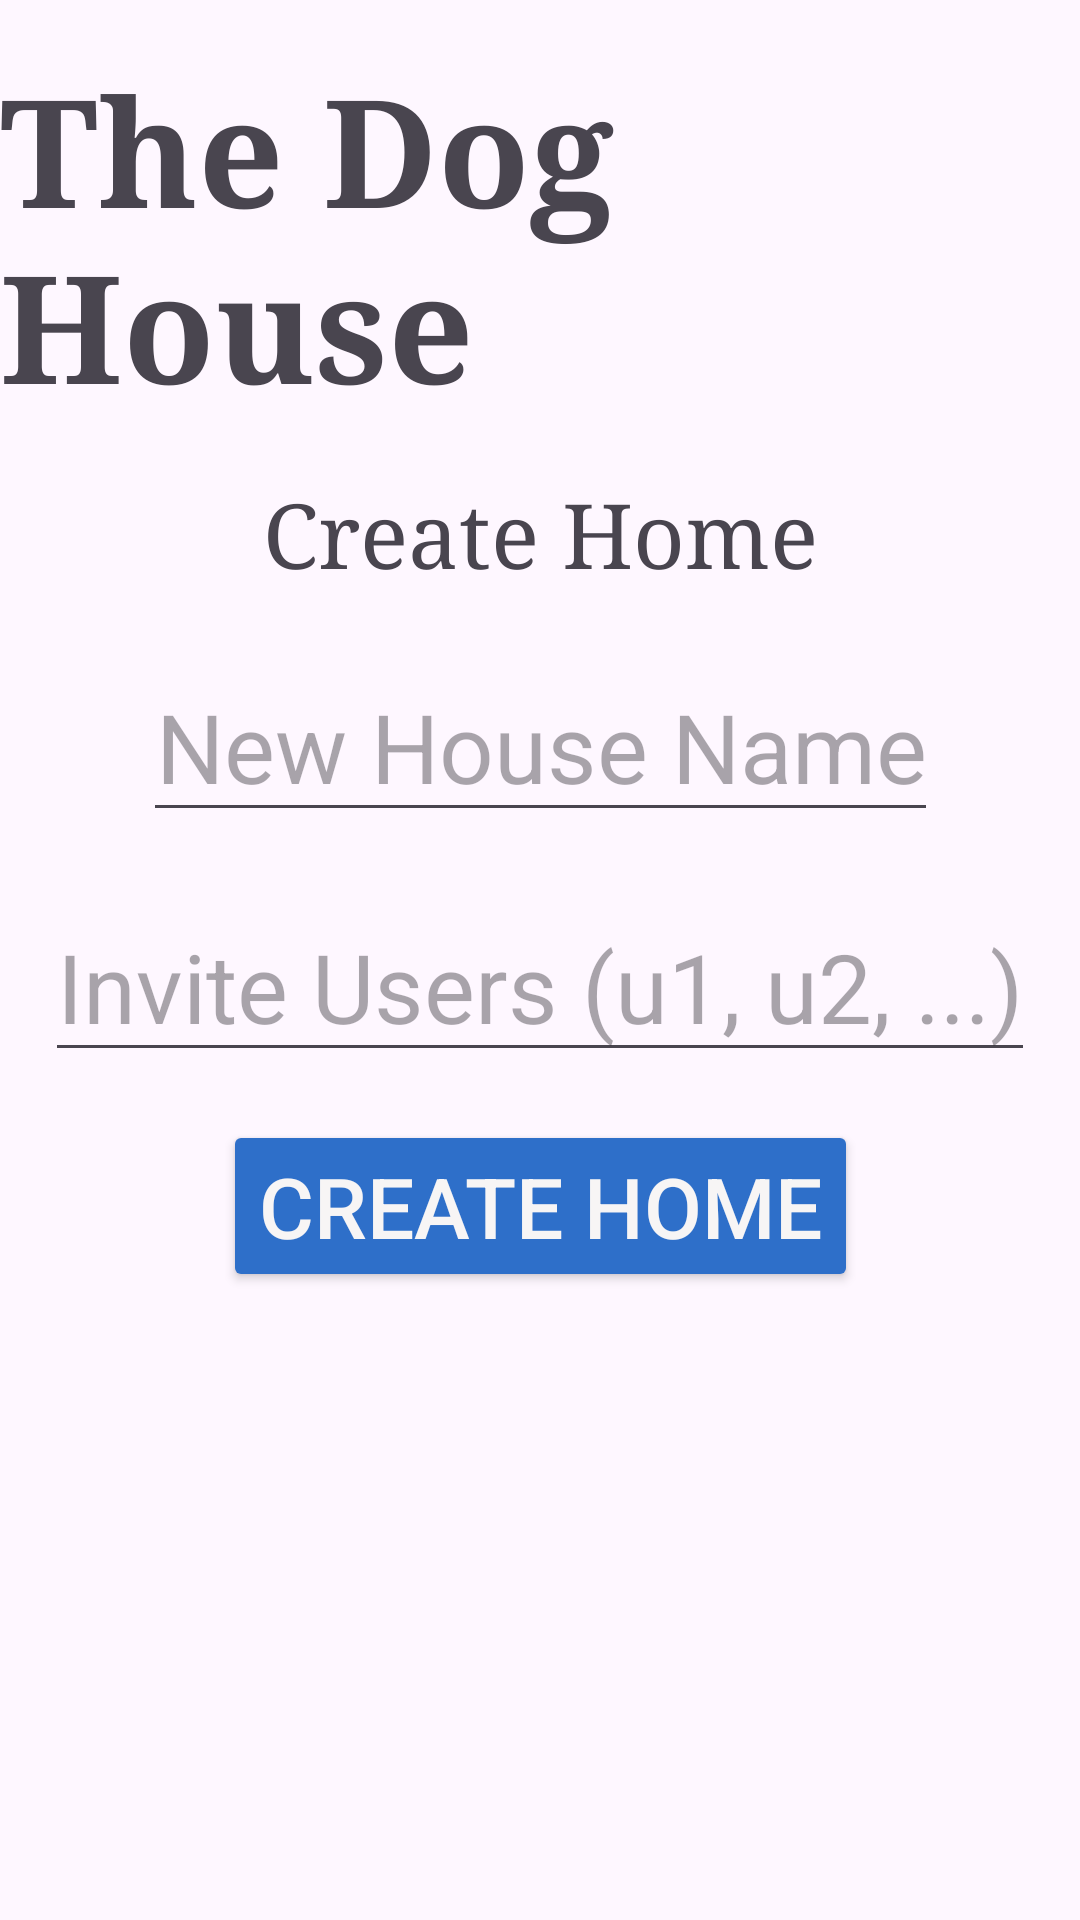

Write the Android layout XML for this screen, with the resource values it uses.
<!-- AndroidManifest.xml: application theme Theme.TheDogHouse -->
<!-- res/layout/activity_create_house.xml -->
<?xml version="1.0" encoding="utf-8"?>
<androidx.constraintlayout.widget.ConstraintLayout xmlns:android="http://schemas.android.com/apk/res/android"
    xmlns:app="http://schemas.android.com/apk/res-auto"
    xmlns:tools="http://schemas.android.com/tools"
    android:layout_width="match_parent"
    android:layout_height="match_parent"
    tools:context=".CreateHouseActivity">

    <TextView
        android:id="@+id/create_house_appName_textview"
        android:layout_width="wrap_content"
        android:layout_height="wrap_content"
        android:layout_marginTop="16sp"
        android:fontFamily="serif"
        android:text="@string/appName"
        android:textAllCaps="false"
        android:textSize="50sp"
        android:textStyle="bold"
        android:typeface="normal"
        app:layout_constraintEnd_toEndOf="parent"
        app:layout_constraintStart_toStartOf="parent"
        app:layout_constraintTop_toTopOf="parent" />

    <TextView
        android:id="@+id/create_house_title_textview"
        android:layout_width="wrap_content"
        android:layout_height="wrap_content"
        android:layout_marginTop="16sp"
        android:fontFamily="serif"
        android:text="@string/createHome"
        android:textAllCaps="false"
        android:textSize="30sp"
        android:typeface="normal"
        app:layout_constraintEnd_toEndOf="parent"
        app:layout_constraintStart_toStartOf="parent"
        app:layout_constraintTop_toBottomOf="@id/create_house_appName_textview"/>

    <EditText
        android:id="@+id/create_house_name_edittext"
        android:layout_width="wrap_content"
        android:layout_height="wrap_content"
        android:layout_marginTop="20sp"
        android:gravity="center"
        android:hint="New House Name"
        android:inputType="text"
        android:textSize="32sp"
        app:layout_constraintEnd_toEndOf="parent"
        app:layout_constraintStart_toStartOf="parent"
        app:layout_constraintTop_toBottomOf="@id/create_house_title_textview"/>
    <EditText
        android:id="@+id/create_house_invited_users_edittext"
        android:layout_width="wrap_content"
        android:layout_height="wrap_content"
        android:layout_marginTop="20sp"
        android:gravity="center"
        android:hint="Invite Users (u1, u2, ...)"
        android:inputType="text"
        android:textSize="32sp"
        app:layout_constraintEnd_toEndOf="parent"
        app:layout_constraintStart_toStartOf="parent"
        app:layout_constraintTop_toBottomOf="@id/create_house_name_edittext"/>

    <Button
        android:id="@+id/create_house_button"
        android:layout_width="wrap_content"
        android:layout_height="wrap_content"
        android:layout_marginTop="16sp"
        android:backgroundTint="@color/buttonColor"
        android:text="@string/createHome"
        android:textColor="@color/textColor"
        android:textColorHighlight="#F7F5F5"
        android:textColorLink="#F7F5F5"
        android:textSize="28sp"
        app:layout_constraintEnd_toEndOf="parent"
        app:layout_constraintStart_toStartOf="parent"
        app:layout_constraintTop_toBottomOf="@id/create_house_invited_users_edittext" />

</androidx.constraintlayout.widget.ConstraintLayout>
<!-- resources referenced by this layout -->
<resources>
  <color name="buttonColor">#2E6FC9</color>
  <color name="textColor">#F7F5F5</color>
  <string name="appName">The Dog House</string>
  <string name="createHome">Create Home</string>
  <style name="Theme.TheDogHouse" parent="Base.Theme.TheDogHouse" />
  <style name="Base.Theme.TheDogHouse" parent="Theme.Material3.DayNight.NoActionBar">
          
          
      </style>
</resources>
